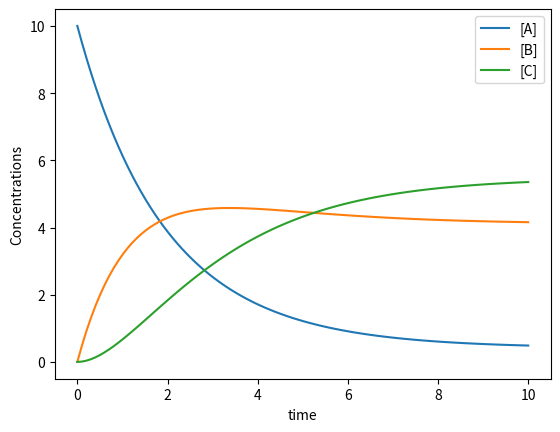
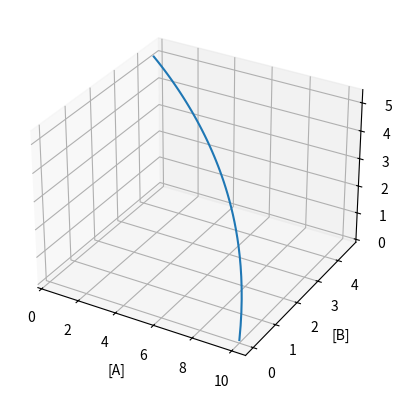

Python code for these plots, in order:
import numpy as np
from scipy.integrate import odeint
import matplotlib.pyplot as plt
from mpl_toolkits import mplot3d
k_1=0.5
k_2=0.05
k_3=0.4
k_4=0.3
def model(r,t):
    a=r[0]
    b=r[1]
    c=r[2]
    dadt=-(k_1*a-k_2*b)
    dbdt=(k_1*a-k_2*b)-(k_3*b-k_4*c)
    dcdt=(k_3*b-k_4*c)
    return[dadt, dbdt, dcdt]
z0=[10,0,0]
t= np.linspace(0,10,100)
r= odeint(model, z0, t)
a = r[:,0]
b = r[:,1]
c= r[:,2]

plt.plot(t,a, label="[A]")
plt.plot(t,b, label="[B]")
plt.plot(t,c, label="[C]")
plt.xlabel('time')
plt.ylabel('Concentrations')
plt.legend()
plt.show()

fig = plt.figure()
ax = plt.axes(projection='3d')
ax.plot3D(a,b,c)
ax.set_xlabel('[A]')
ax.set_ylabel('[B]')
ax.set_zlabel('[C]')
plt.show()